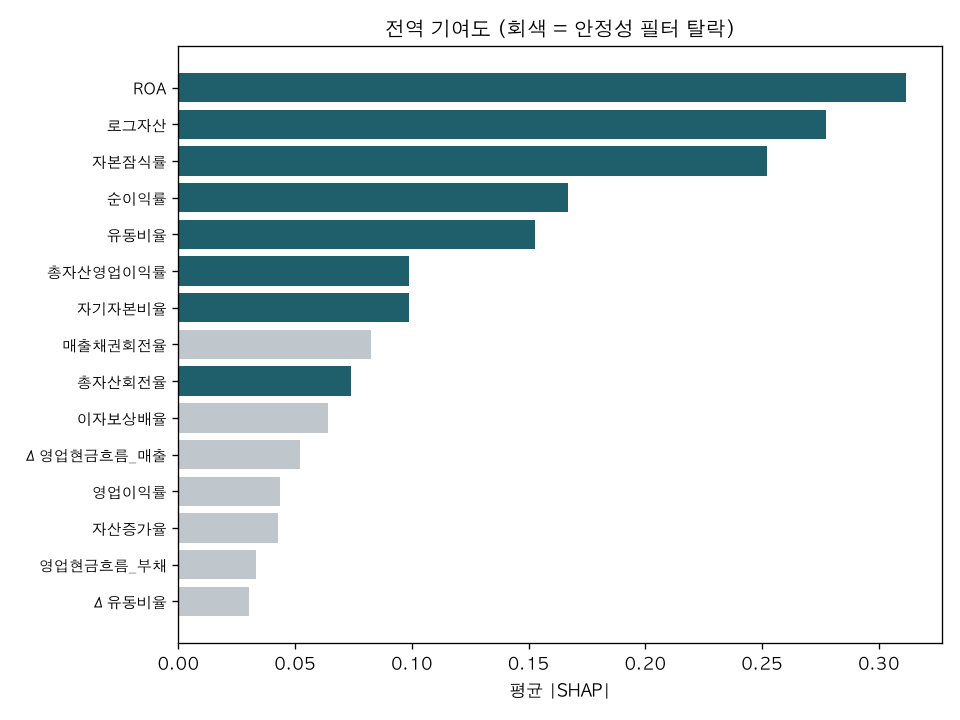

Values plotted in this chart, from the file beside it:
, 0
ROA, 0.3114
로그자산, 0.2775
자본잠식률, 0.2521
순이익률, 0.1669
유동비율, 0.1526
총자산영업이익률, 0.09882
자기자본비율, 0.09865
매출채권회전율, 0.08267
총자산회전율, 0.07405
이자보상배율, 0.06425
Δ영업현금흐름_매출, 0.05221
영업이익률, 0.04329
자산증가율, 0.04273
영업현금흐름_부채, 0.03329
Δ유동비율, 0.0301
이익의현금전환, 0.02869
재고자산회전율, 0.0284
ΔROA, 0.02778
부채비율, 0.02477
영업현금흐름_매출, 0.02473
Δ부채비율, 0.02452
매출증가율, 0.02185
Δ영업이익률, 0.01014
Δ총자산회전율, 0.01002
2년연속영업손실, 0.009401
자산증가율_결측, 0.002102
자본잠식_결측, 0.0009852
완전자본잠식, 0.0
매출증가율_결측, 0.0
Δ영업현금흐름_매출_결측, 0.0
Δ총자산회전율_결측, 0.0
Δ유동비율_결측, 0.0
Δ부채비율_결측, 0.0
ΔROA_결측, 0.0
Δ영업이익률_결측, 0.0
로그자산_결측, 0.0
영업손실_결측, 0.0
자본잠식률_결측, 0.0
완전자본잠식_결측, 0.0
이익의현금전환_결측, 0.0
영업손실, 0.0
영업현금흐름_매출_결측, 0.0
재고자산회전율_결측, 0.0
매출채권회전율_결측, 0.0
총자산회전율_결측, 0.0
이자보상배율_결측, 0.0
유동비율_결측, 0.0
자기자본비율_결측, 0.0
부채비율_결측, 0.0
총자산영업이익률_결측, 0.0
ROA_결측, 0.0
순이익률_결측, 0.0
영업이익률_결측, 0.0
자본잠식, 0.0
영업현금흐름_부채_결측, 0.0
